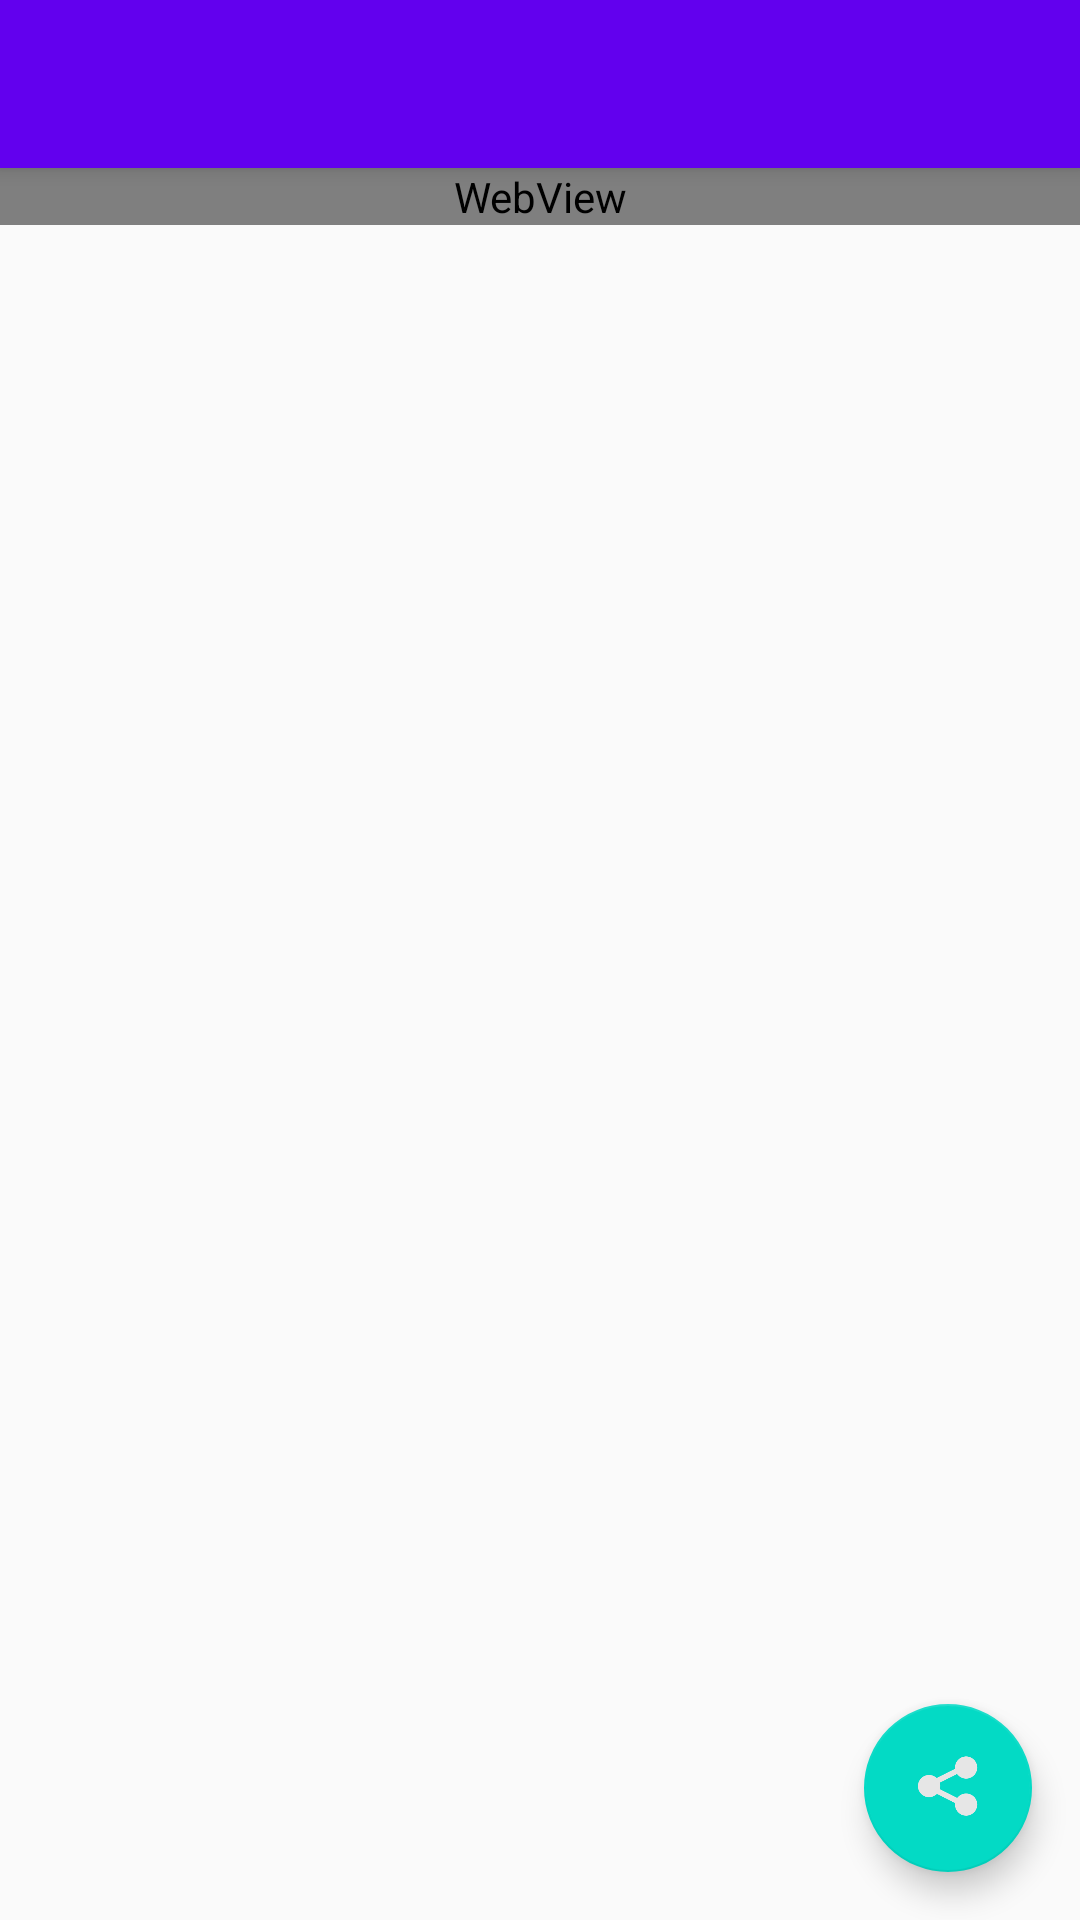

Produce the Android XML layout that renders to this screen, including the resource entries it uses.
<!-- AndroidManifest.xml: application theme AppTheme -->
<!-- res/layout/activity_web.xml -->
<?xml version="1.0" encoding="utf-8"?>
<android.support.design.widget.CoordinatorLayout xmlns:android="http://schemas.android.com/apk/res/android"
    xmlns:tools="http://schemas.android.com/tools"
    xmlns:app="http://schemas.android.com/apk/res-auto"
    android:id="@+id/activity_web"
    android:layout_width="match_parent"
    android:layout_height="match_parent"
    tools:context="com.zcj.mreader.ui.WebActivity">
    <android.support.design.widget.AppBarLayout
        android:id="@+id/appbar"
        android:layout_width="match_parent"
        android:layout_height="wrap_content">
        <android.support.v7.widget.Toolbar
            android:id="@+id/toolbar"
            android:theme="@style/ThemeOverlay.AppCompat.Dark.ActionBar"
            android:popupTheme="@style/ThemeOverlay.AppCompat.Light"
            app:layout_scrollFlags="scroll|enterAlways"
            android:layout_width="match_parent"
            android:layout_height="wrap_content"
            android:titleTextAppearance="@style/Toolbar.TitleText"
            app:contentInsetEnd="0dp"
            app:contentInsetLeft="0dp"
            app:contentInsetRight="0dp"
            app:contentInsetStart="0dp">

        </android.support.v7.widget.Toolbar>
    </android.support.design.widget.AppBarLayout>
    <android.support.v4.widget.NestedScrollView
        app:layout_behavior="@string/appbar_scrolling_view_behavior"
        android:layout_width="match_parent"
        android:layout_height="match_parent">
        <WebView
            android:id="@+id/webview"
            android:layout_width="match_parent"
            android:layout_height="match_parent"/>
    </android.support.v4.widget.NestedScrollView>
    <android.support.design.widget.FloatingActionButton
        android:id="@+id/floatButton"
        android:layout_width="wrap_content"
        android:layout_height="wrap_content"
        android:layout_gravity="bottom|end"
        android:layout_margin="16dp"
        android:src="@drawable/share"
        app:backgroundTint="@color/colorAccent"/>
</android.support.design.widget.CoordinatorLayout>
<!-- resources referenced by this layout -->
<resources>
  <!-- drawable share: png bitmap (drawable-xxhdpi, 4102 bytes) -->
  <style name="Toolbar.TitleText" parent="TextAppearance.Widget.AppCompat.Toolbar.Title">
          <item name="android:textSize">16sp</item>
      </style>
  <style name="AppTheme" parent="Theme.AppCompat.Light.NoActionBar">
          
          <item name="colorPrimary">@color/colorPrimary</item>
          <item name="colorPrimaryDark">@color/colorPrimaryDark</item>
          <item name="colorAccent">@color/colorPrimary</item>
      </style>
  <!-- not gathered from this repository: default colours our renderer supplied (Android Studio template values) -->
  <color name="colorPrimary">#FF6200EE</color>
  <color name="colorPrimaryDark">#FF3700B3</color>
  <color name="colorAccent">#FF03DAC5</color>
</resources>
